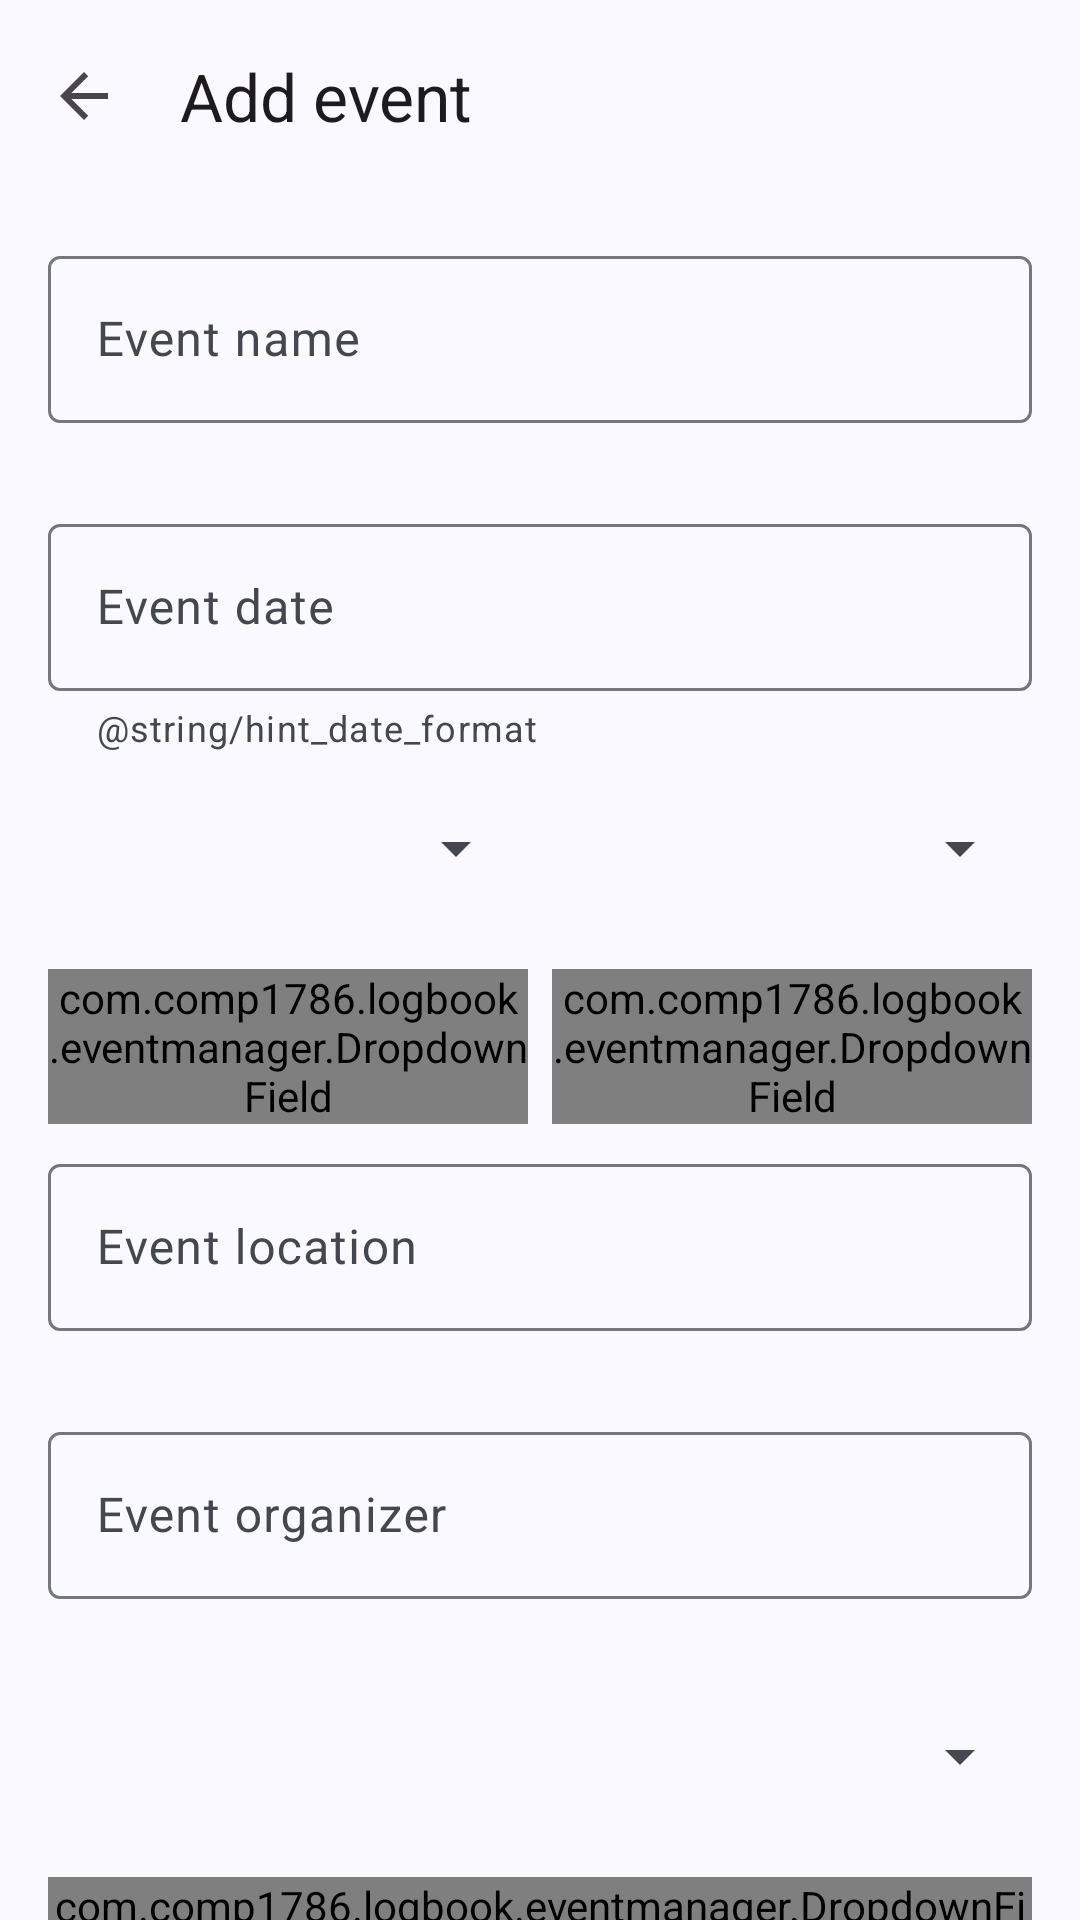

Here is an Android app screen rendered from its layout file. Give the layout XML and the strings, colors and styles it references.
<!-- AndroidManifest.xml: application theme Theme.EventManager -->
<!-- res/layout/activity_add_event.xml -->
<?xml version="1.0" encoding="utf-8"?>
<LinearLayout xmlns:android="http://schemas.android.com/apk/res/android"
    xmlns:app="http://schemas.android.com/apk/res-auto"
    xmlns:tools="http://schemas.android.com/tools"
    android:id="@+id/main"
    android:layout_width="match_parent"
    android:layout_height="match_parent"
    android:orientation="vertical"
    tools:context=".AddEventActivity">

    <com.google.android.material.appbar.MaterialToolbar
        android:id="@+id/toolbar"
        android:layout_width="match_parent"
        android:layout_height="wrap_content"
        app:navigationContentDescription="@string/description_navigate_up"
        app:navigationIcon="?attr/homeAsUpIndicator"
        app:title="@string/title_add_event" />

    <androidx.core.widget.NestedScrollView
        android:id="@+id/scroll_view"
        android:layout_width="match_parent"
        android:layout_height="0dp"
        android:layout_weight="1">

        <LinearLayout
            android:layout_width="match_parent"
            android:layout_height="wrap_content"
            android:orientation="vertical"
            android:padding="@dimen/screen_padding">

            <com.google.android.material.textfield.TextInputLayout
                android:id="@+id/name_layout"
                style="@style/Widget.EventManager.TextField"
                android:layout_width="match_parent"
                android:layout_height="wrap_content"
                android:hint="@string/label_name">

                <com.google.android.material.textfield.TextInputEditText
                    android:id="@+id/name_input"
                    android:layout_width="match_parent"
                    android:layout_height="wrap_content"
                    android:imeOptions="actionNext|flagNoExtractUi"
                    android:importantForAutofill="no"
                    android:inputType="textCapSentences"
                    android:maxLength="100" />
            </com.google.android.material.textfield.TextInputLayout>

            
            <com.google.android.material.textfield.TextInputLayout
                android:id="@+id/date_layout"
                style="@style/Widget.EventManager.TextField"
                android:layout_width="match_parent"
                android:layout_height="wrap_content"
                android:layout_marginTop="@dimen/space_small"
                android:hint="@string/label_date"
                app:endIconContentDescription="@string/description_choose_date"
                app:endIconDrawable="@drawable/ic_event"
                app:endIconMode="custom"
                app:errorIconDrawable="@null"
                app:helperText="@string/hint_date_format">

                <com.google.android.material.textfield.TextInputEditText
                    android:id="@+id/date_input"
                    android:layout_width="match_parent"
                    android:layout_height="wrap_content"
                    android:digits="@string/digits_date"
                    android:imeOptions="actionNext|flagNoExtractUi"
                    android:importantForAutofill="no"
                    android:inputType="date"
                    android:maxLength="10" />
            </com.google.android.material.textfield.TextInputLayout>

            
            <LinearLayout
                android:layout_width="match_parent"
                android:layout_height="wrap_content"
                android:layout_marginTop="@dimen/space_small"
                android:baselineAligned="false"
                android:orientation="horizontal">

                <com.google.android.material.textfield.TextInputLayout
                    android:id="@+id/start_time_layout"
                    style="@style/Widget.EventManager.DropdownField"
                    android:layout_width="0dp"
                    android:layout_height="wrap_content"
                    android:layout_weight="1"
                    android:hint="@string/label_start_time">

                    <com.comp1786.logbook.eventmanager.DropdownField
                        android:id="@+id/start_time_input"
                        android:layout_width="match_parent"
                        android:layout_height="wrap_content"
                        android:importantForAutofill="no"
                        android:inputType="none"
                        android:saveEnabled="false" />
                </com.google.android.material.textfield.TextInputLayout>

                <com.google.android.material.textfield.TextInputLayout
                    android:id="@+id/end_time_layout"
                    style="@style/Widget.EventManager.DropdownField"
                    android:layout_width="0dp"
                    android:layout_height="wrap_content"
                    android:layout_marginStart="@dimen/space_small"
                    android:layout_weight="1"
                    android:hint="@string/label_end_time">

                    <com.comp1786.logbook.eventmanager.DropdownField
                        android:id="@+id/end_time_input"
                        android:layout_width="match_parent"
                        android:layout_height="wrap_content"
                        android:importantForAutofill="no"
                        android:inputType="none"
                        android:saveEnabled="false" />
                </com.google.android.material.textfield.TextInputLayout>
            </LinearLayout>

            <com.google.android.material.textfield.TextInputLayout
                android:id="@+id/location_layout"
                style="@style/Widget.EventManager.TextField"
                android:layout_width="match_parent"
                android:layout_height="wrap_content"
                android:layout_marginTop="@dimen/space_small"
                android:hint="@string/label_location">

                <com.google.android.material.textfield.TextInputEditText
                    android:id="@+id/location_input"
                    android:layout_width="match_parent"
                    android:layout_height="wrap_content"
                    android:imeOptions="actionNext|flagNoExtractUi"
                    android:importantForAutofill="no"
                    android:inputType="textCapWords"
                    android:maxLength="100" />
            </com.google.android.material.textfield.TextInputLayout>

            <com.google.android.material.textfield.TextInputLayout
                android:id="@+id/organizer_layout"
                style="@style/Widget.EventManager.TextField"
                android:layout_width="match_parent"
                android:layout_height="wrap_content"
                android:layout_marginTop="@dimen/space_small"
                android:hint="@string/label_organizer">

                <com.google.android.material.textfield.TextInputEditText
                    android:id="@+id/organizer_input"
                    android:layout_width="match_parent"
                    android:layout_height="wrap_content"
                    android:imeOptions="actionDone|flagNoExtractUi"
                    android:importantForAutofill="no"
                    android:inputType="textCapWords"
                    android:maxLength="100" />
            </com.google.android.material.textfield.TextInputLayout>

            
            <com.google.android.material.textfield.TextInputLayout
                android:id="@+id/type_layout"
                style="@style/Widget.EventManager.DropdownField"
                android:layout_width="match_parent"
                android:layout_height="wrap_content"
                android:layout_marginTop="@dimen/space_small"
                android:hint="@string/label_type">

                <com.comp1786.logbook.eventmanager.DropdownField
                    android:id="@+id/type_input"
                    android:layout_width="match_parent"
                    android:layout_height="wrap_content"
                    android:importantForAutofill="no"
                    android:inputType="none"
                    android:saveEnabled="false" />
            </com.google.android.material.textfield.TextInputLayout>

            <Button
                android:id="@+id/save_button"
                style="@style/Widget.EventManager.Button"
                android:layout_width="match_parent"
                android:layout_height="wrap_content"
                android:layout_marginTop="@dimen/space_large"
                android:text="@string/button_save_event" />
        </LinearLayout>
    </androidx.core.widget.NestedScrollView>
</LinearLayout>
<!-- resources referenced by this layout -->
<resources>
  <dimen name="screen_padding">16dp</dimen>
  <dimen name="space_large">24dp</dimen>
  <dimen name="space_small">8dp</dimen>
  <string name="button_save_event">Save event</string>
  <string name="description_choose_date">Choose a date</string>
  <string name="description_navigate_up">Navigate up</string>
  <string name="digits_date" translatable="false">0123456789/</string>
  <string name="label_date">Event date</string>
  <string name="label_end_time">End time</string>
  <string name="label_location">Event location</string>
  <string name="label_name">Event name</string>
  <string name="label_organizer">Event organizer</string>
  <string name="label_start_time">Start time</string>
  <string name="label_type">Event type</string>
  <string name="title_add_event">Add event</string>
  <style name="Widget.EventManager.DropdownField" parent="Widget.Material3.TextInputLayout.OutlinedBox.ExposedDropdownMenu">
          <item name="errorEnabled">true</item>
      </style>
  <style name="Widget.EventManager.TextField" parent="Widget.Material3.TextInputLayout.OutlinedBox">
          <item name="errorEnabled">true</item>
          <item name="errorIconDrawable">@drawable/ic_error_outline</item>
      </style>
  <style name="Theme.EventManager" parent="Base.Theme.EventManager">
          <item name="android:datePickerDialogTheme">@style/ThemeOverlay.EventManager.Picker</item>
      </style>
  <dimen name="button_height">56dp</dimen>
  <style name="ThemeOverlay.EventManager.Picker" parent="ThemeOverlay.Material3.Dialog">
          <item name="android:colorAccent">?attr/colorPrimary</item>
          <item name="android:colorControlActivated">?attr/colorPrimary</item>
      </style>
  <color name="md_theme_light_primary">#455E91</color>
  <color name="md_theme_light_onPrimary">#FFFFFF</color>
  <color name="md_theme_light_primaryContainer">#D8E2FF</color>
  <color name="md_theme_light_onPrimaryContainer">#2C4678</color>
  <color name="md_theme_light_secondary">#575E71</color>
  <color name="md_theme_light_onSecondary">#FFFFFF</color>
  <color name="md_theme_light_secondaryContainer">#DBE2F9</color>
  <color name="md_theme_light_onSecondaryContainer">#3F4759</color>
  <color name="md_theme_light_tertiary">#715573</color>
  <color name="md_theme_light_onTertiary">#FFFFFF</color>
  <color name="md_theme_light_tertiaryContainer">#FCD7FB</color>
  <color name="md_theme_light_onTertiaryContainer">#583E5A</color>
  <color name="md_theme_light_error">#A43B33</color>
  <color name="md_theme_light_onError">#FFFFFF</color>
  <color name="md_theme_light_errorContainer">#FFDAD5</color>
  <color name="md_theme_light_onErrorContainer">#84241E</color>
  <color name="md_theme_light_background">#F9F9FF</color>
  <color name="md_theme_light_onBackground">#1A1B20</color>
  <color name="md_theme_light_surface">#F9F9FF</color>
  <color name="md_theme_light_onSurface">#1A1B20</color>
  <color name="md_theme_light_surfaceVariant">#E1E2EC</color>
  <color name="md_theme_light_onSurfaceVariant">#44474F</color>
  <color name="md_theme_light_outline">#75777F</color>
  <color name="md_theme_light_outlineVariant">#C5C6D0</color>
  <color name="md_theme_light_inverseSurface">#2F3036</color>
  <color name="md_theme_light_inverseOnSurface">#F0F0F7</color>
  <color name="md_theme_light_inversePrimary">#AEC6FF</color>
  <color name="md_theme_light_surfaceDim">#DAD9E0</color>
  <color name="md_theme_light_surfaceBright">#F9F9FF</color>
  <color name="md_theme_light_surfaceContainerLowest">#FFFFFF</color>
  <color name="md_theme_light_surfaceContainerLow">#F3F3FA</color>
  <color name="md_theme_light_surfaceContainer">#EEEDF4</color>
  <color name="md_theme_light_surfaceContainerHigh">#E8E7EF</color>
  <color name="md_theme_light_surfaceContainerHighest">#E2E2E9</color>
</resources>
